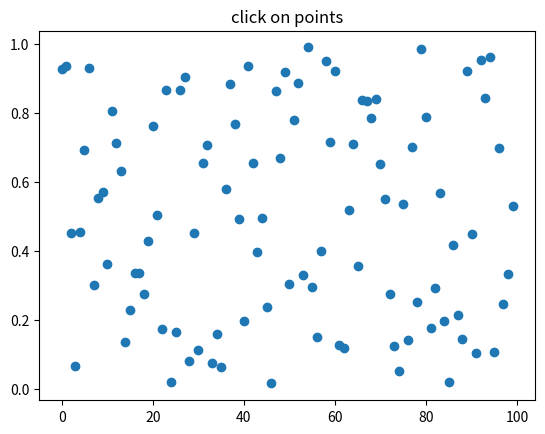

Python code for this plot:
# ############################
# Simple Picking Example
# ############################

import numpy as np
import matplotlib.pyplot as plt
from matplotlib.backend_bases import PickEvent

fig, ax = plt.subplots()
ax.set_title("click on points")

(line,) = ax.plot(np.random.rand(100), "o", picker=True, pickradius=5)  # 5 points tolerance


def onpick(event: PickEvent):
    thisline = event.artist
    xdata = thisline.get_xdata()
    ydata = thisline.get_ydata()
    ind = event.ind
    points = tuple(zip(xdata[ind], ydata[ind]))
    print("onpick points: ", points)


fig.canvas.mpl_connect("pick_event", onpick)
plt.show()
